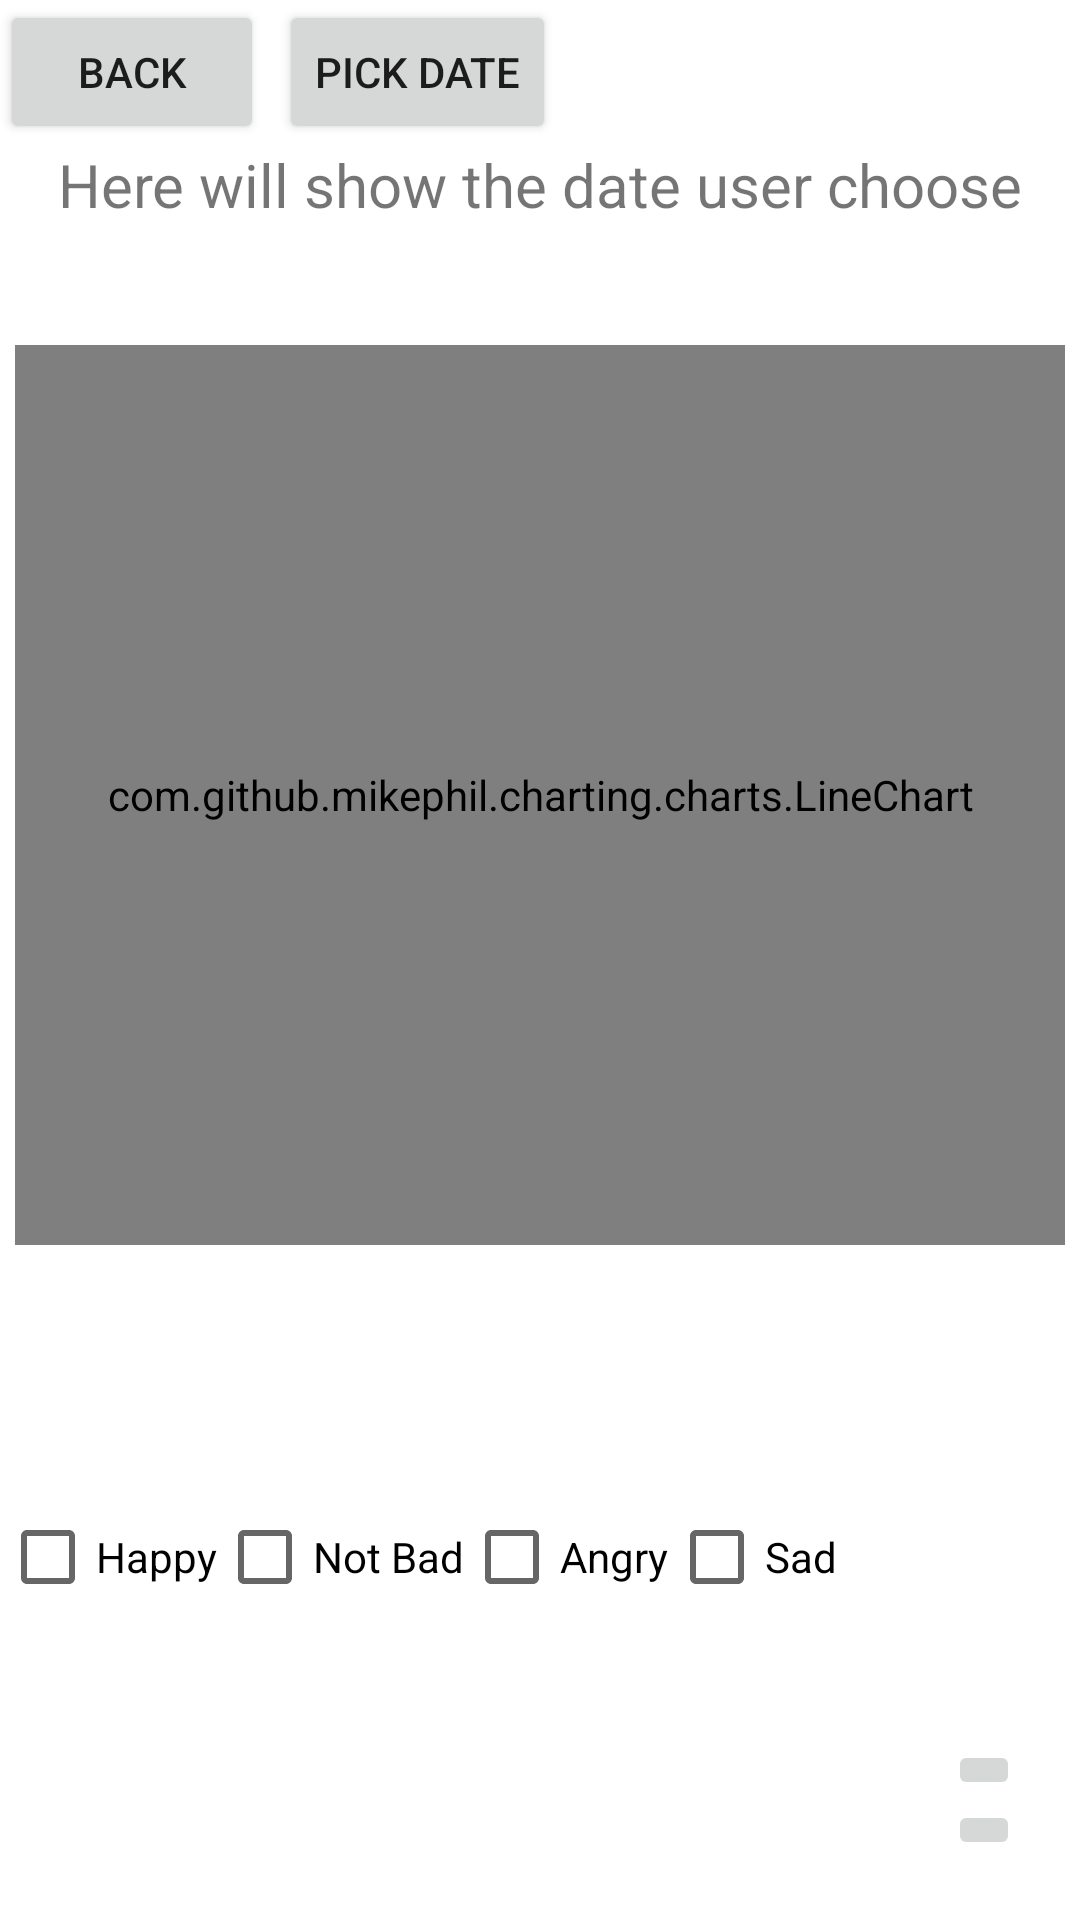

Layout XML and referenced resources for this Android screen:
<!-- AndroidManifest.xml: application theme Theme.TestForDate -->
<!-- res/layout/diagram.xml -->
<?xml version="1.0" encoding="utf-8"?>
<RelativeLayout
    xmlns:android="http://schemas.android.com/apk/res/android"
    android:layout_width="match_parent"
    android:layout_height="match_parent"
    android:id="@+id/diagramRoot">

    
    <Button
        android:layout_width="wrap_content"
        android:layout_height="wrap_content"
        android:id="@+id/DiagramBackBtn"
        android:text="@string/backBTN"
        />

    
    <Button
        android:id="@+id/pickDateBTN"
        android:layout_width="wrap_content"
        android:layout_height="wrap_content"
        android:text="PICK DATE"
        android:layout_toRightOf="@+id/DiagramBackBtn"
        android:layout_marginLeft="5dp" />

    
    <TextView
        android:id="@+id/yearMonth"
        android:layout_width="match_parent"
        android:layout_height="wrap_content"
        android:text="Here will show the date user choose"
        android:textSize="20sp"
        android:gravity="center"
        android:layout_below="@+id/DiagramBackBtn"/>

    
    <com.github.mikephil.charting.charts.LineChart
        android:id="@+id/lineChart"
        android:layout_width="match_parent"
        android:layout_height="300dp"
        android:layout_below="@id/yearMonth"
        android:layout_gravity="center_vertical"
        android:layout_marginTop="40dp"
        android:layout_marginLeft="5dp"
        android:layout_marginRight="5dp"
        />

    
    <LinearLayout
        android:layout_height="wrap_content"
        android:layout_width="wrap_content"
        android:id="@+id/checkBoxRoot"
        android:orientation="horizontal"
        android:layout_gravity="center"
        android:layout_below="@id/lineChart"
        android:layout_marginTop="80dp">
        <CheckBox
            android:layout_width="wrap_content"
            android:layout_height="wrap_content"
            android:id="@+id/checkBoxHappy"
            android:text="Happy"
            />
        <CheckBox
            android:layout_width="wrap_content"
            android:layout_height="wrap_content"
            android:id="@+id/checkBoxNotbad"
            android:text="Not Bad"
            />
        <CheckBox
            android:layout_width="wrap_content"
            android:layout_height="wrap_content"
            android:id="@+id/checkBoxAngry"
            android:text="Angry"
            />
        <CheckBox
            android:layout_width="wrap_content"
            android:layout_height="wrap_content"
            android:id="@+id/checkBoxSad"
            android:text="Sad"
            />
    </LinearLayout>

    
    <LinearLayout
        android:layout_width="wrap_content"
        android:layout_height="wrap_content"
        android:layout_alignParentBottom="true"
        android:layout_alignParentRight="true"
        android:id="@+id/scaleRoot"
        android:orientation="vertical"
        android:layout_marginBottom="20dp"
        android:layout_marginRight="20dp">
        <ImageButton
            android:layout_width="wrap_content"
            android:layout_height="wrap_content"
            android:src="@drawable/ic_arrow_left"
            android:id="@+id/increaseScale"/>

        <ImageButton
            android:layout_width="wrap_content"
            android:layout_height="wrap_content"
            android:src="@drawable/ic_arrow_right"
            android:id="@+id/decreaseScale"/>
    </LinearLayout>


</RelativeLayout>
<!-- resources referenced by this layout -->
<resources>
  <string name="backBTN">BACK</string>
  <style name="Theme.TestForDate" parent="Theme.MaterialComponents.DayNight.NoActionBar">
          
          <item name="colorPrimary">@color/title_blue</item>
          <item name="colorPrimaryVariant">@color/light_blue</item>
          <item name="colorOnPrimary">@color/white</item>
          
          <item name="colorSecondary">@color/title_blue</item>
          <item name="colorSecondaryVariant">@color/light_blue</item>
          <item name="colorOnSecondary">@color/black</item>
          
          <item name="android:statusBarColor" tools:targetApi="l">?attr/colorPrimaryVariant</item>
          
      </style>
  <color name="title_blue">#6694DE</color>
  <color name="light_blue">#A0B7E0</color>
  <color name="white">#FFFFFFFF</color>
  <color name="black">#FF000000</color>
</resources>
